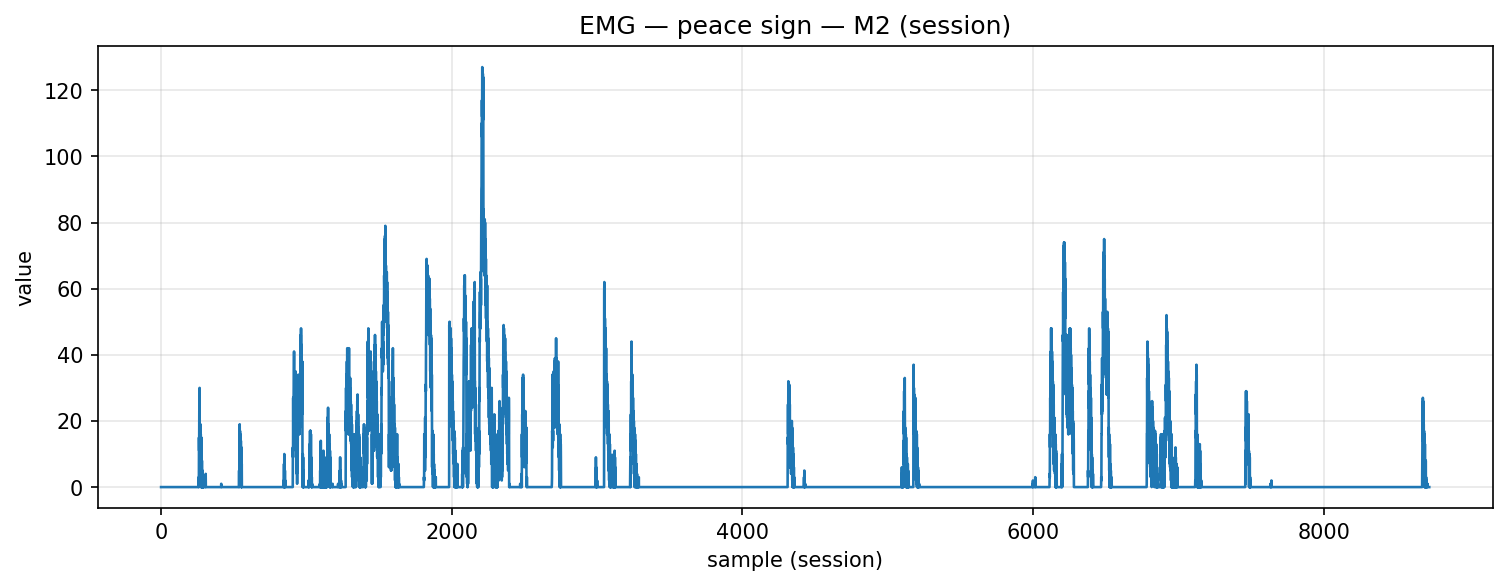

The table this chart was drawn from, first rows:
timestamp, device, address, char_uuid, label, col_index, value, payload_ascii, payload_hex
2025-12-09T14:20:38.156, MyoWareSensor2, 88:13:BF:13:67:56, f3a56edf-8f1e-4533-93bf-5601b2e91308, peace_sign, 1, 0.0, 0.00, 302e3030
2025-12-09T14:20:38.156, MyoWareSensor2, 88:13:BF:13:67:56, f3a56edf-8f1e-4533-93bf-5601b2e91308, peace_sign, 1, 0.0, 0.00, 302e3030
2025-12-09T14:20:38.156, MyoWareSensor2, 88:13:BF:13:67:56, f3a56edf-8f1e-4533-93bf-5601b2e91308, peace_sign, 1, 0.0, 0.00, 302e3030
2025-12-09T14:20:38.156, MyoWareSensor2, 88:13:BF:13:67:56, f3a56edf-8f1e-4533-93bf-5601b2e91308, peace_sign, 1, 0.0, 0.00, 302e3030
2025-12-09T14:20:38.158, MyoWareSensor2, 88:13:BF:13:67:56, f3a56edf-8f1e-4533-93bf-5601b2e91308, peace_sign, 1, 0.0, 0.00, 302e3030
2025-12-09T14:20:38.158, MyoWareSensor2, 88:13:BF:13:67:56, f3a56edf-8f1e-4533-93bf-5601b2e91308, peace_sign, 1, 0.0, 0.00, 302e3030
2025-12-09T14:20:38.173, MyoWareSensor2, 88:13:BF:13:67:56, f3a56edf-8f1e-4533-93bf-5601b2e91308, peace_sign, 1, 0.0, 0.00, 302e3030
2025-12-09T14:20:38.174, MyoWareSensor2, 88:13:BF:13:67:56, f3a56edf-8f1e-4533-93bf-5601b2e91308, peace_sign, 1, 0.0, 0.00, 302e3030
2025-12-09T14:20:38.174, MyoWareSensor2, 88:13:BF:13:67:56, f3a56edf-8f1e-4533-93bf-5601b2e91308, peace_sign, 1, 0.0, 0.00, 302e3030
2025-12-09T14:20:38.175, MyoWareSensor2, 88:13:BF:13:67:56, f3a56edf-8f1e-4533-93bf-5601b2e91308, peace_sign, 1, 0.0, 0.00, 302e3030
2025-12-09T14:20:38.176, MyoWareSensor2, 88:13:BF:13:67:56, f3a56edf-8f1e-4533-93bf-5601b2e91308, peace_sign, 1, 0.0, 0.00, 302e3030
2025-12-09T14:20:38.176, MyoWareSensor2, 88:13:BF:13:67:56, f3a56edf-8f1e-4533-93bf-5601b2e91308, peace_sign, 1, 0.0, 0.00, 302e3030
2025-12-09T14:20:38.176, MyoWareSensor2, 88:13:BF:13:67:56, f3a56edf-8f1e-4533-93bf-5601b2e91308, peace_sign, 1, 0.0, 0.00, 302e3030
2025-12-09T14:20:38.177, MyoWareSensor2, 88:13:BF:13:67:56, f3a56edf-8f1e-4533-93bf-5601b2e91308, peace_sign, 1, 0.0, 0.00, 302e3030
2025-12-09T14:20:38.177, MyoWareSensor2, 88:13:BF:13:67:56, f3a56edf-8f1e-4533-93bf-5601b2e91308, peace_sign, 1, 0.0, 0.00, 302e3030
2025-12-09T14:20:38.179, MyoWareSensor2, 88:13:BF:13:67:56, f3a56edf-8f1e-4533-93bf-5601b2e91308, peace_sign, 1, 0.0, 0.00, 302e3030
2025-12-09T14:20:38.179, MyoWareSensor2, 88:13:BF:13:67:56, f3a56edf-8f1e-4533-93bf-5601b2e91308, peace_sign, 1, 0.0, 0.00, 302e3030
2025-12-09T14:20:38.179, MyoWareSensor2, 88:13:BF:13:67:56, f3a56edf-8f1e-4533-93bf-5601b2e91308, peace_sign, 1, 0.0, 0.00, 302e3030
2025-12-09T14:20:38.181, MyoWareSensor2, 88:13:BF:13:67:56, f3a56edf-8f1e-4533-93bf-5601b2e91308, peace_sign, 1, 0.0, 0.00, 302e3030
2025-12-09T14:20:38.181, MyoWareSensor2, 88:13:BF:13:67:56, f3a56edf-8f1e-4533-93bf-5601b2e91308, peace_sign, 1, 0.0, 0.00, 302e3030
2025-12-09T14:20:38.181, MyoWareSensor2, 88:13:BF:13:67:56, f3a56edf-8f1e-4533-93bf-5601b2e91308, peace_sign, 1, 0.0, 0.00, 302e3030
2025-12-09T14:20:38.182, MyoWareSensor2, 88:13:BF:13:67:56, f3a56edf-8f1e-4533-93bf-5601b2e91308, peace_sign, 1, 0.0, 0.00, 302e3030
2025-12-09T14:20:38.182, MyoWareSensor2, 88:13:BF:13:67:56, f3a56edf-8f1e-4533-93bf-5601b2e91308, peace_sign, 1, 0.0, 0.00, 302e3030
2025-12-09T14:20:38.183, MyoWareSensor2, 88:13:BF:13:67:56, f3a56edf-8f1e-4533-93bf-5601b2e91308, peace_sign, 1, 0.0, 0.00, 302e3030
2025-12-09T14:20:38.183, MyoWareSensor2, 88:13:BF:13:67:56, f3a56edf-8f1e-4533-93bf-5601b2e91308, peace_sign, 1, 0.0, 0.00, 302e3030
2025-12-09T14:20:38.184, MyoWareSensor2, 88:13:BF:13:67:56, f3a56edf-8f1e-4533-93bf-5601b2e91308, peace_sign, 1, 0.0, 0.00, 302e3030
2025-12-09T14:20:38.184, MyoWareSensor2, 88:13:BF:13:67:56, f3a56edf-8f1e-4533-93bf-5601b2e91308, peace_sign, 1, 0.0, 0.00, 302e3030
2025-12-09T14:20:38.184, MyoWareSensor2, 88:13:BF:13:67:56, f3a56edf-8f1e-4533-93bf-5601b2e91308, peace_sign, 1, 0.0, 0.00, 302e3030
2025-12-09T14:20:38.184, MyoWareSensor2, 88:13:BF:13:67:56, f3a56edf-8f1e-4533-93bf-5601b2e91308, peace_sign, 1, 0.0, 0.00, 302e3030
2025-12-09T14:20:38.188, MyoWareSensor2, 88:13:BF:13:67:56, f3a56edf-8f1e-4533-93bf-5601b2e91308, peace_sign, 1, 0.0, 0.00, 302e3030
2025-12-09T14:20:38.188, MyoWareSensor2, 88:13:BF:13:67:56, f3a56edf-8f1e-4533-93bf-5601b2e91308, peace_sign, 1, 0.0, 0.00, 302e3030
2025-12-09T14:20:38.188, MyoWareSensor2, 88:13:BF:13:67:56, f3a56edf-8f1e-4533-93bf-5601b2e91308, peace_sign, 1, 0.0, 0.00, 302e3030
2025-12-09T14:20:38.188, MyoWareSensor2, 88:13:BF:13:67:56, f3a56edf-8f1e-4533-93bf-5601b2e91308, peace_sign, 1, 0.0, 0.00, 302e3030
2025-12-09T14:20:38.190, MyoWareSensor2, 88:13:BF:13:67:56, f3a56edf-8f1e-4533-93bf-5601b2e91308, peace_sign, 1, 0.0, 0.00, 302e3030
2025-12-09T14:20:38.190, MyoWareSensor2, 88:13:BF:13:67:56, f3a56edf-8f1e-4533-93bf-5601b2e91308, peace_sign, 1, 0.0, 0.00, 302e3030
2025-12-09T14:20:38.190, MyoWareSensor2, 88:13:BF:13:67:56, f3a56edf-8f1e-4533-93bf-5601b2e91308, peace_sign, 1, 0.0, 0.00, 302e3030
2025-12-09T14:20:38.190, MyoWareSensor2, 88:13:BF:13:67:56, f3a56edf-8f1e-4533-93bf-5601b2e91308, peace_sign, 1, 0.0, 0.00, 302e3030
2025-12-09T14:20:38.190, MyoWareSensor2, 88:13:BF:13:67:56, f3a56edf-8f1e-4533-93bf-5601b2e91308, peace_sign, 1, 0.0, 0.00, 302e3030
2025-12-09T14:20:38.190, MyoWareSensor2, 88:13:BF:13:67:56, f3a56edf-8f1e-4533-93bf-5601b2e91308, peace_sign, 1, 0.0, 0.00, 302e3030
2025-12-09T14:20:38.191, MyoWareSensor2, 88:13:BF:13:67:56, f3a56edf-8f1e-4533-93bf-5601b2e91308, peace_sign, 1, 0.0, 0.00, 302e3030
2025-12-09T14:20:38.191, MyoWareSensor2, 88:13:BF:13:67:56, f3a56edf-8f1e-4533-93bf-5601b2e91308, peace_sign, 1, 0.0, 0.00, 302e3030
2025-12-09T14:20:38.191, MyoWareSensor2, 88:13:BF:13:67:56, f3a56edf-8f1e-4533-93bf-5601b2e91308, peace_sign, 1, 0.0, 0.00, 302e3030
2025-12-09T14:20:38.191, MyoWareSensor2, 88:13:BF:13:67:56, f3a56edf-8f1e-4533-93bf-5601b2e91308, peace_sign, 1, 0.0, 0.00, 302e3030
2025-12-09T14:20:38.191, MyoWareSensor2, 88:13:BF:13:67:56, f3a56edf-8f1e-4533-93bf-5601b2e91308, peace_sign, 1, 0.0, 0.00, 302e3030
2025-12-09T14:20:38.191, MyoWareSensor2, 88:13:BF:13:67:56, f3a56edf-8f1e-4533-93bf-5601b2e91308, peace_sign, 1, 0.0, 0.00, 302e3030
2025-12-09T14:20:38.191, MyoWareSensor2, 88:13:BF:13:67:56, f3a56edf-8f1e-4533-93bf-5601b2e91308, peace_sign, 1, 0.0, 0.00, 302e3030
2025-12-09T14:20:38.192, MyoWareSensor2, 88:13:BF:13:67:56, f3a56edf-8f1e-4533-93bf-5601b2e91308, peace_sign, 1, 0.0, 0.00, 302e3030
2025-12-09T14:20:38.192, MyoWareSensor2, 88:13:BF:13:67:56, f3a56edf-8f1e-4533-93bf-5601b2e91308, peace_sign, 1, 0.0, 0.00, 302e3030
2025-12-09T14:20:38.193, MyoWareSensor2, 88:13:BF:13:67:56, f3a56edf-8f1e-4533-93bf-5601b2e91308, peace_sign, 1, 0.0, 0.00, 302e3030
2025-12-09T14:20:38.193, MyoWareSensor2, 88:13:BF:13:67:56, f3a56edf-8f1e-4533-93bf-5601b2e91308, peace_sign, 1, 0.0, 0.00, 302e3030
2025-12-09T14:20:38.193, MyoWareSensor2, 88:13:BF:13:67:56, f3a56edf-8f1e-4533-93bf-5601b2e91308, peace_sign, 1, 0.0, 0.00, 302e3030
2025-12-09T14:20:38.193, MyoWareSensor2, 88:13:BF:13:67:56, f3a56edf-8f1e-4533-93bf-5601b2e91308, peace_sign, 1, 0.0, 0.00, 302e3030
2025-12-09T14:20:38.193, MyoWareSensor2, 88:13:BF:13:67:56, f3a56edf-8f1e-4533-93bf-5601b2e91308, peace_sign, 1, 0.0, 0.00, 302e3030
2025-12-09T14:20:38.193, MyoWareSensor2, 88:13:BF:13:67:56, f3a56edf-8f1e-4533-93bf-5601b2e91308, peace_sign, 1, 0.0, 0.00, 302e3030
2025-12-09T14:20:38.194, MyoWareSensor2, 88:13:BF:13:67:56, f3a56edf-8f1e-4533-93bf-5601b2e91308, peace_sign, 1, 0.0, 0.00, 302e3030
2025-12-09T14:20:38.194, MyoWareSensor2, 88:13:BF:13:67:56, f3a56edf-8f1e-4533-93bf-5601b2e91308, peace_sign, 1, 0.0, 0.00, 302e3030
2025-12-09T14:20:38.194, MyoWareSensor2, 88:13:BF:13:67:56, f3a56edf-8f1e-4533-93bf-5601b2e91308, peace_sign, 1, 0.0, 0.00, 302e3030
2025-12-09T14:20:38.197, MyoWareSensor2, 88:13:BF:13:67:56, f3a56edf-8f1e-4533-93bf-5601b2e91308, peace_sign, 1, 0.0, 0.00, 302e3030
2025-12-09T14:20:38.198, MyoWareSensor2, 88:13:BF:13:67:56, f3a56edf-8f1e-4533-93bf-5601b2e91308, peace_sign, 1, 0.0, 0.00, 302e3030
2025-12-09T14:20:38.200, MyoWareSensor2, 88:13:BF:13:67:56, f3a56edf-8f1e-4533-93bf-5601b2e91308, peace_sign, 1, 0.0, 0.00, 302e3030
... 8,667 more rows
